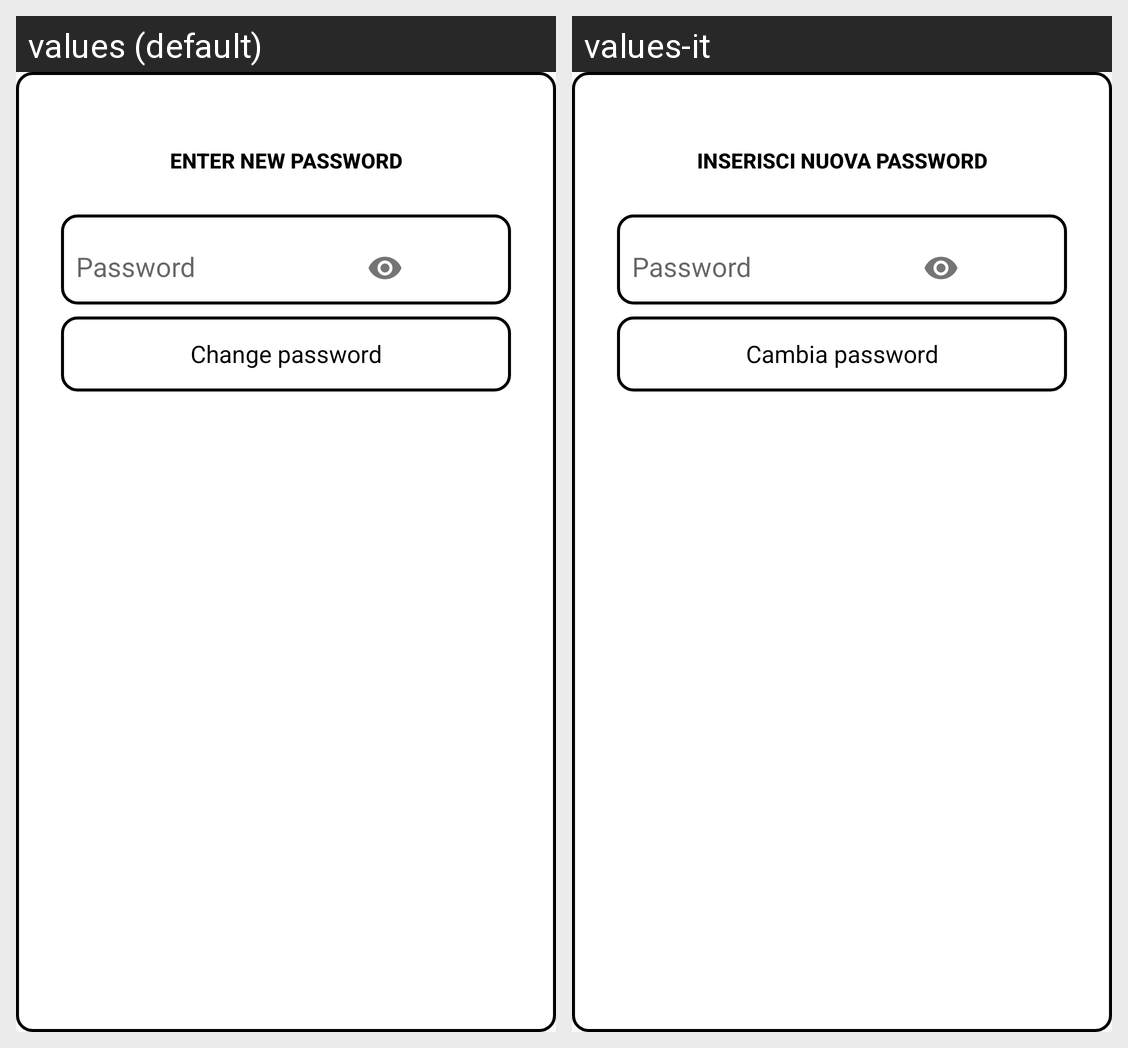

Here is an Android app screen in its default locale and in the app's own translations. Write out the translated-string differences for the strings that appear on this screen.
Android screen res/layout/dialog_change_password.xml rendered under 2 locales, left to right: values (default), values-it. Device: Nexus 5 (rendered at 1080×1920; each locale shown at half size, 540×960, under a caption strip naming it); theme AppTheme.NoActionBar.
Strings drawn on this screen, with the default value and each locale's value (text and hints the layout hard-codes, and strings that could not be matched under every locale, appear in the picture but are not listed):

change_password_two
  values: Enter new password
  values-it: Inserisci nuova password

password
  values: Password
  values-it: Password

change_password_one
  values: Change password
  values-it: Cambia password
